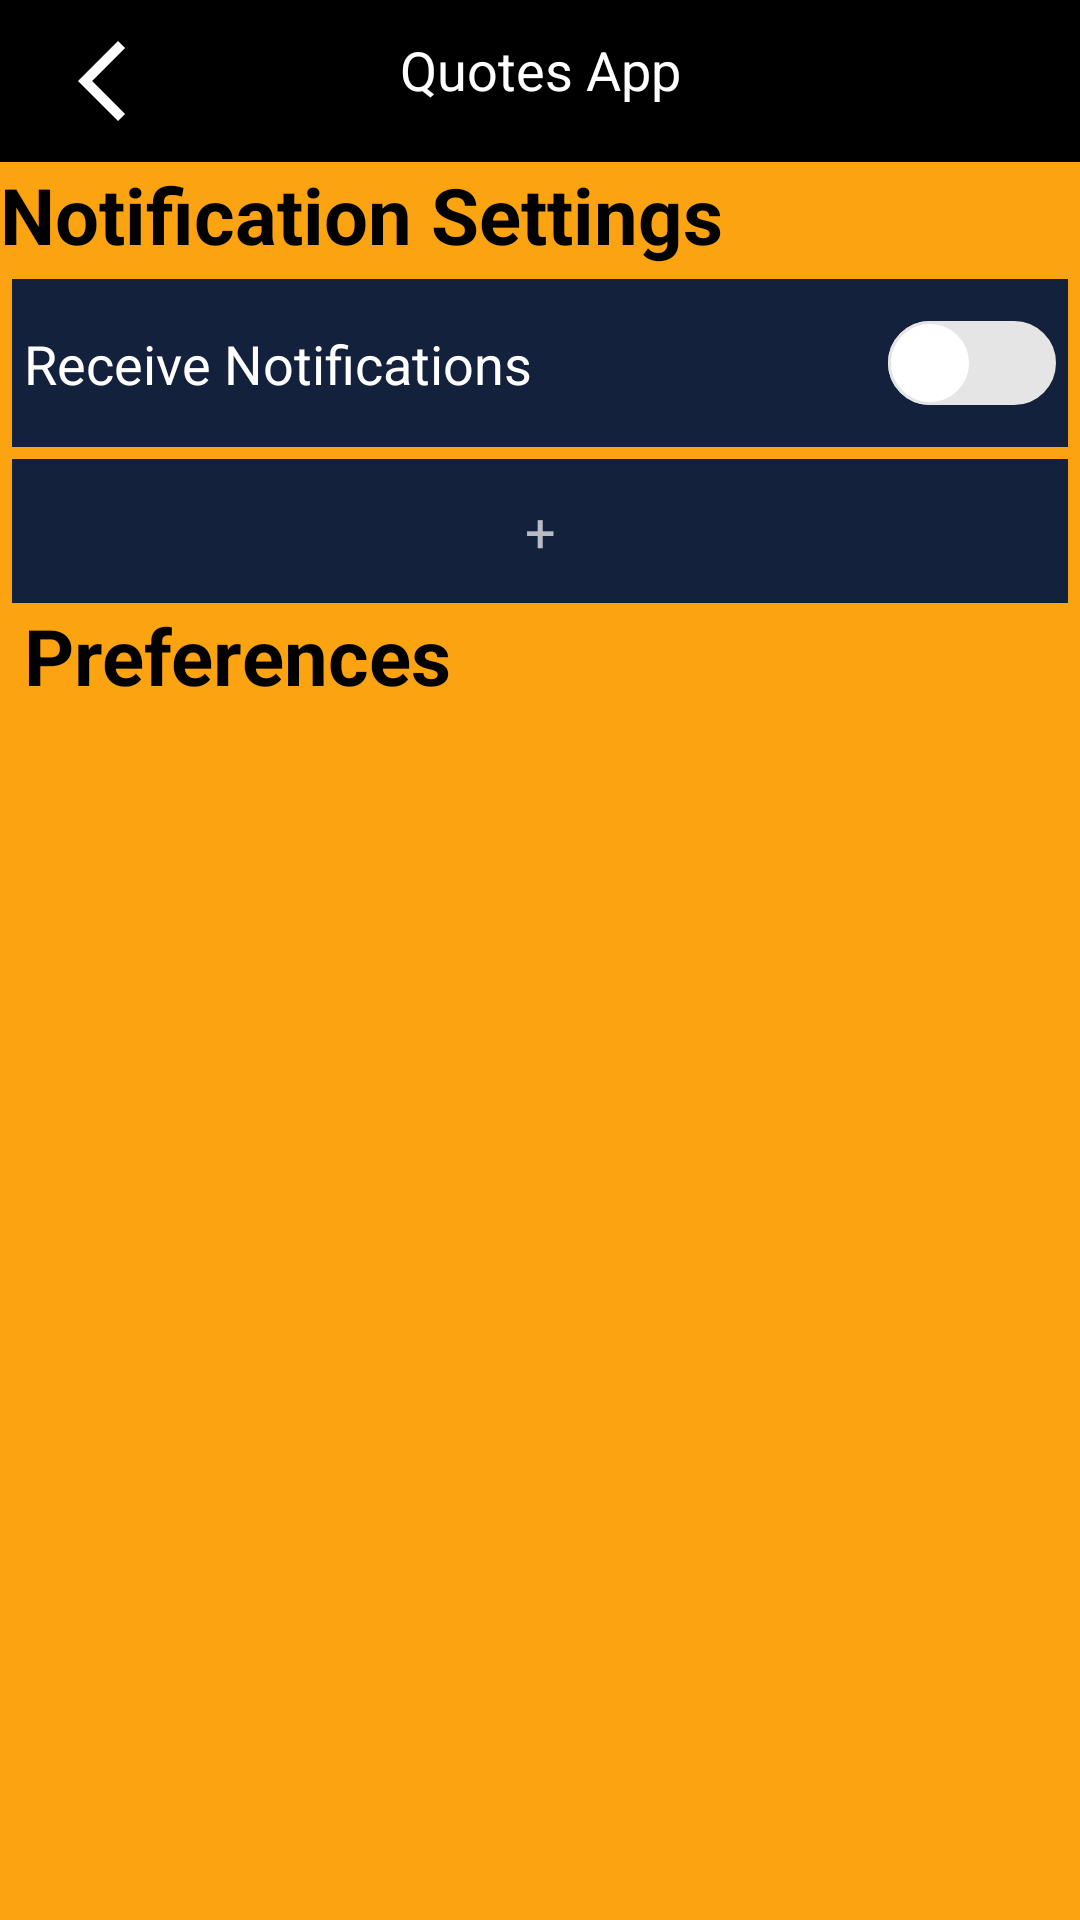

Android layout source for this screen:
<!-- AndroidManifest.xml: application theme Theme.QuotesApp -->
<!-- res/layout/activity_settings.xml -->
<?xml version="1.0" encoding="utf-8"?>
<androidx.constraintlayout.widget.ConstraintLayout xmlns:android="http://schemas.android.com/apk/res/android"
    xmlns:app="http://schemas.android.com/apk/res-auto"
    xmlns:tools="http://schemas.android.com/tools"
    android:layout_width="match_parent"
    android:layout_height="match_parent"
    android:background="@color/background_main"
    android:theme="@style/Theme.QuotesApp"
    tools:context=".Settings">

    <include
        android:id="@+id/custom_toolbar"
        layout="@layout/customtoolbar2"
        android:layout_width="0dp"
        android:layout_height="54dp"
        app:layout_constraintEnd_toEndOf="parent"
        app:layout_constraintStart_toStartOf="parent"
        app:layout_constraintTop_toTopOf="parent" />

    <androidx.core.widget.NestedScrollView
        android:layout_width="match_parent"
        android:layout_height="wrap_content"
        app:layout_constraintBottom_toBottomOf="parent"
        app:layout_constraintEnd_toEndOf="parent"
        app:layout_constraintHorizontal_bias="0"
        app:layout_constraintStart_toStartOf="parent"
        app:layout_constraintTop_toBottomOf="@+id/custom_toolbar"
        app:layout_constraintVertical_bias="0.0">

        <androidx.constraintlayout.widget.ConstraintLayout
            android:layout_width="match_parent"
            android:layout_height="wrap_content">

            <TextView
                android:id="@+id/textView3"
                android:layout_width="match_parent"
                android:layout_height="wrap_content"
                android:text="@string/notification_settings"
                android:textColor="@color/header"
                android:textSize="26sp"
                android:textStyle="bold"
                app:layout_constraintEnd_toEndOf="parent"
                app:layout_constraintStart_toStartOf="parent"
                app:layout_constraintTop_toTopOf="parent" />

            <androidx.constraintlayout.widget.ConstraintLayout
                android:id="@+id/constraintLayout2"
                android:layout_width="match_parent"
                android:layout_height="wrap_content"
                android:layout_margin="4dp"
                android:background="@color/card_background"
                android:padding="4dp"
                app:layout_constraintEnd_toEndOf="parent"
                app:layout_constraintStart_toStartOf="parent"
                app:layout_constraintTop_toBottomOf="@+id/textView3">

                <TextView
                    android:layout_width="0dp"
                    android:layout_height="wrap_content"
                    android:background="@color/transparent"
                    android:text="@string/receive_notifications"
                    android:textColor="@color/text_primary"
                    android:textSize="18sp"
                    app:layout_constraintBottom_toBottomOf="parent"
                    app:layout_constraintEnd_toStartOf="@id/checkBox"
                    app:layout_constraintStart_toStartOf="parent"
                    app:layout_constraintTop_toTopOf="parent" />

                <androidx.appcompat.widget.SwitchCompat
                    android:id="@+id/checkBox"
                    android:layout_width="wrap_content"
                    android:layout_height="48dp"
                    android:thumb="@drawable/thumb"
                    app:layout_constraintBottom_toBottomOf="parent"
                    app:layout_constraintEnd_toEndOf="parent"
                    app:layout_constraintTop_toTopOf="parent"
                    app:track="@drawable/track" />

            </androidx.constraintlayout.widget.ConstraintLayout>

            <androidx.recyclerview.widget.RecyclerView
                android:id="@+id/recycler_view1"
                android:layout_width="match_parent"
                android:layout_height="wrap_content"
                app:layout_constraintBottom_toTopOf="@id/add_button"
                app:layout_constraintEnd_toEndOf="parent"
                app:layout_constraintStart_toStartOf="parent"
                app:layout_constraintTop_toBottomOf="@+id/constraintLayout2"
                tools:itemCount="2"
                tools:listitem="@layout/time_item" />

            <TextView
                android:id="@+id/add_button"
                android:layout_width="match_parent"
                android:layout_height="48dp"
                android:layout_margin="4dp"
                android:background="@color/card_background"
                android:gravity="center"
                android:padding="4dp"
                android:text="@string/add"
                android:textSize="18sp"
                app:layout_constraintEnd_toEndOf="parent"
                app:layout_constraintStart_toStartOf="parent"
                app:layout_constraintTop_toBottomOf="@+id/recycler_view1" />

            <TextView
                android:id="@+id/textView2"
                android:layout_width="match_parent"
                android:layout_height="wrap_content"
                android:layout_marginStart="8dp"
                android:layout_marginEnd="8dp"
                android:text="@string/preferences"
                android:textColor="@color/header"
                android:textSize="26sp"
                android:textStyle="bold"
                app:layout_constraintEnd_toEndOf="parent"
                app:layout_constraintStart_toStartOf="parent"
                app:layout_constraintTop_toBottomOf="@+id/add_button" />

            <androidx.recyclerview.widget.RecyclerView
                android:id="@+id/recycler_view"
                android:layout_width="match_parent"
                android:layout_height="wrap_content"
                app:layout_constraintBottom_toBottomOf="parent"
                app:layout_constraintEnd_toEndOf="parent"
                app:layout_constraintHorizontal_bias="0.0"
                app:layout_constraintStart_toStartOf="parent"
                app:layout_constraintTop_toBottomOf="@+id/textView2"
                app:layout_constraintVertical_bias="0.0"
                tools:itemCount="12"
                tools:listitem="@layout/preference_item" />

        </androidx.constraintlayout.widget.ConstraintLayout>

    </androidx.core.widget.NestedScrollView>

</androidx.constraintlayout.widget.ConstraintLayout>
<!-- res/layout/customtoolbar2.xml (included above) -->
<?xml version="1.0" encoding="utf-8"?>
<androidx.constraintlayout.widget.ConstraintLayout xmlns:android="http://schemas.android.com/apk/res/android"
    xmlns:app="http://schemas.android.com/apk/res-auto"
    android:layout_width="match_parent"
    android:layout_height="?attr/actionBarSize"
    android:background="@color/header">

    <ImageButton
        android:id="@+id/back_button"
        android:layout_width="52dp"
        android:layout_height="52dp"
        android:layout_marginStart="8dp"
        android:background="@color/transparent"
        android:contentDescription="@string/back"
        android:src="@drawable/arrow_back"
        app:layout_constraintBottom_toBottomOf="parent"
        app:layout_constraintStart_toStartOf="parent"
        app:layout_constraintTop_toTopOf="parent" />

    <TextView
        android:id="@+id/top_bar_title"
        android:layout_width="wrap_content"
        android:layout_height="wrap_content"
        android:background="@color/transparent"
        android:text="@string/app_name"
        android:textColor="@color/text_primary"
        android:textSize="18sp"
        app:layout_constraintBottom_toBottomOf="parent"
        app:layout_constraintEnd_toEndOf="parent"
        app:layout_constraintStart_toStartOf="parent"
        app:layout_constraintTop_toTopOf="parent"
        app:layout_constraintVertical_bias="0.375" />

    <ImageButton
        android:id="@+id/save_button"
        android:layout_width="wrap_content"
        android:layout_height="wrap_content"
        android:layout_marginEnd="18dp"
        android:background="@color/transparent"
        android:contentDescription="@string/save"
        android:src="@drawable/baseline_save"
        android:visibility="invisible"
        app:layout_constraintBottom_toBottomOf="parent"
        app:layout_constraintEnd_toEndOf="parent"
        app:layout_constraintTop_toTopOf="parent" />

</androidx.constraintlayout.widget.ConstraintLayout>
<!-- res/layout/time_item.xml (included above) -->
<?xml version="1.0" encoding="utf-8"?>
<androidx.constraintlayout.widget.ConstraintLayout xmlns:android="http://schemas.android.com/apk/res/android"
    xmlns:app="http://schemas.android.com/apk/res-auto"
    android:layout_width="match_parent"
    android:layout_height="wrap_content"
    android:layout_margin="4dp"
    android:background="@color/card_background"
    android:padding="4dp">

    <TextView
        android:id="@+id/time_textView"
        android:layout_width="wrap_content"
        android:layout_height="wrap_content"
        android:background="@color/transparent"
        android:text="@string/time"
        android:textColor="@color/text_primary"
        android:textSize="26sp"
        app:layout_constraintBottom_toBottomOf="parent"
        app:layout_constraintEnd_toStartOf="@+id/delete_time_imageButton"
        app:layout_constraintHorizontal_bias="0.0"
        app:layout_constraintStart_toStartOf="parent"
        app:layout_constraintTop_toTopOf="parent" />

    <ImageButton
        android:id="@+id/delete_time_imageButton"
        android:layout_width="48dp"
        android:layout_height="48dp"
        android:background="@color/transparent"
        android:contentDescription="@string/delete"
        android:src="@drawable/baseline_save"
        app:layout_constraintBottom_toBottomOf="parent"
        app:layout_constraintEnd_toEndOf="parent"
        app:layout_constraintTop_toTopOf="parent" />

</androidx.constraintlayout.widget.ConstraintLayout>
<!-- res/layout/preference_item.xml (included above) -->
<?xml version="1.0" encoding="utf-8"?>
<androidx.constraintlayout.widget.ConstraintLayout xmlns:android="http://schemas.android.com/apk/res/android"
    xmlns:app="http://schemas.android.com/apk/res-auto"
    android:layout_width="match_parent"
    android:layout_height="wrap_content"
    android:layout_margin="4dp"
    android:background="@color/card_background"
    android:padding="4dp">

    <TextView
        android:id="@+id/title"
        android:layout_width="wrap_content"
        android:layout_height="wrap_content"
        android:background="@color/transparent"
        android:text="@string/preferences"
        android:textSize="26sp"
        app:layout_constraintBottom_toBottomOf="parent"
        app:layout_constraintEnd_toStartOf="@+id/checkBox"
        app:layout_constraintHorizontal_bias="0.0"
        app:layout_constraintStart_toStartOf="parent"
        app:layout_constraintTop_toTopOf="parent" />

    <CheckBox
        android:id="@+id/checkBox"
        android:layout_width="48dp"
        android:layout_height="48dp"
        android:button="@drawable/checkbox_custom"
        app:layout_constraintBottom_toBottomOf="parent"
        app:layout_constraintEnd_toEndOf="parent"
        app:layout_constraintTop_toTopOf="parent" />

</androidx.constraintlayout.widget.ConstraintLayout>
<!-- resources referenced by this layout -->
<resources>
  <color name="background_main">#FFFCA311</color>
  <color name="card_background">#FF14213D</color>
  <color name="header">#FF000000</color>
  <color name="text_primary">#FFFFFFFF</color>
  <color name="transparent">#00FFFFFF</color>
  <!-- drawable arrow_back (drawable) -->
  <vector xmlns:android="http://schemas.android.com/apk/res/android"
      android:width="32dp"
      android:height="32dp"
      android:tint="@color/text_primary"
      android:viewportWidth="24"
      android:viewportHeight="24">
      <path
          android:fillColor="@color/outline"
          android:pathData="M17.77,3.77l-1.77,-1.77l-10,10l10,10l1.77,-1.77l-8.23,-8.23z" />
  </vector>
  <!-- drawable baseline_save (drawable) -->
  <vector xmlns:android="http://schemas.android.com/apk/res/android"
      android:width="32dp"
      android:height="32dp"
      android:tint="@color/text_primary"
      android:viewportWidth="24"
      android:viewportHeight="24">
      <path
          android:fillColor="@android:color/white"
          android:pathData="M9,16.17L4.83,12l-1.42,1.41L9,19 21,7l-1.41,-1.41z" />
  </vector>
  <!-- drawable checkbox_custom (drawable) -->
  <selector xmlns:android="http://schemas.android.com/apk/res/android">
      <item android:drawable="@drawable/checked_box_38" android:state_checked="true" />
      <item android:drawable="@drawable/uncheck_box_38" android:state_checked="false" />
  </selector>
  <string name="add">+</string>
  <string name="app_name">Quotes App</string>
  <string name="back">Back</string>
  <string name="delete">delete</string>
  <string name="notification_settings">Notification Settings</string>
  <string name="preferences">Preferences</string>
  <string name="receive_notifications">Receive Notifications</string>
  <string name="save">Save</string>
  <string name="time">08:00 AM</string>
  <style name="Theme.QuotesApp" parent="Theme.AppCompat.NoActionBar">
          
          <item name="colorPrimary">@color/background_main</item>
          <item name="colorPrimaryVariant">@color/header</item>
          <item name="colorOnPrimary">@color/text_primary</item>
  
          
          <item name="colorSecondary">@color/card_background</item>
          <item name="colorSecondaryVariant">@color/white</item>
          <item name="colorOnSecondary">@color/black</item>
  
          
          <item name="android:statusBarColor">?attr/colorPrimaryVariant</item>
  
          
          <item name="colorAccent">@color/header</item>
          <item name="popupMenuStyle">@style/popupmenu</item>
      </style>
  <color name="outline">#FFE5E5E5</color>
  <!-- drawable checked_box_38 (drawable) -->
  <vector xmlns:android="http://schemas.android.com/apk/res/android"
      android:width="38dp"
      android:height="38dp"
      android:tint="@color/white"
      android:viewportWidth="24"
      android:viewportHeight="24">
      <path
          android:fillColor="@android:color/white"
          android:pathData="M19,3L5,3c-1.11,0 -2,0.9 -2,2v14c0,1.1 0.89,2 2,2h14c1.11,0 2,-0.9 2,-2L21,5c0,-1.1 -0.89,-2 -2,-2zM10,17l-5,-5 1.41,-1.41L10,14.17l7.59,-7.59L19,8l-9,9z" />
  </vector>
  <!-- drawable uncheck_box_38 (drawable) -->
  <vector xmlns:android="http://schemas.android.com/apk/res/android"
      android:width="38dp"
      android:height="38dp"
      android:tint="@color/white"
      android:viewportWidth="24"
      android:viewportHeight="24">
      <path
          android:fillColor="@android:color/white"
          android:pathData="M18,4L6,4c-1.1,0 -2,0.9 -2,2v12c0,1.1 0.9,2 2,2h12c1.1,0 2,-0.9 2,-2L20,6c0,-1.1 -0.9,-2 -2,-2zM18,18L6,18L6,6h12v12z" />
  </vector>
  <color name="white">#FFFFFFFF</color>
  <color name="black">#FF000000</color>
  <style name="popupmenu" parent="@android:style/Widget.PopupMenu">
          <item name="popupMenuBackground">@color/header</item>
          <item name="android:background">@color/header</item>
          <item name="android:layout_gravity">center_horizontal</item>
      </style>
</resources>
